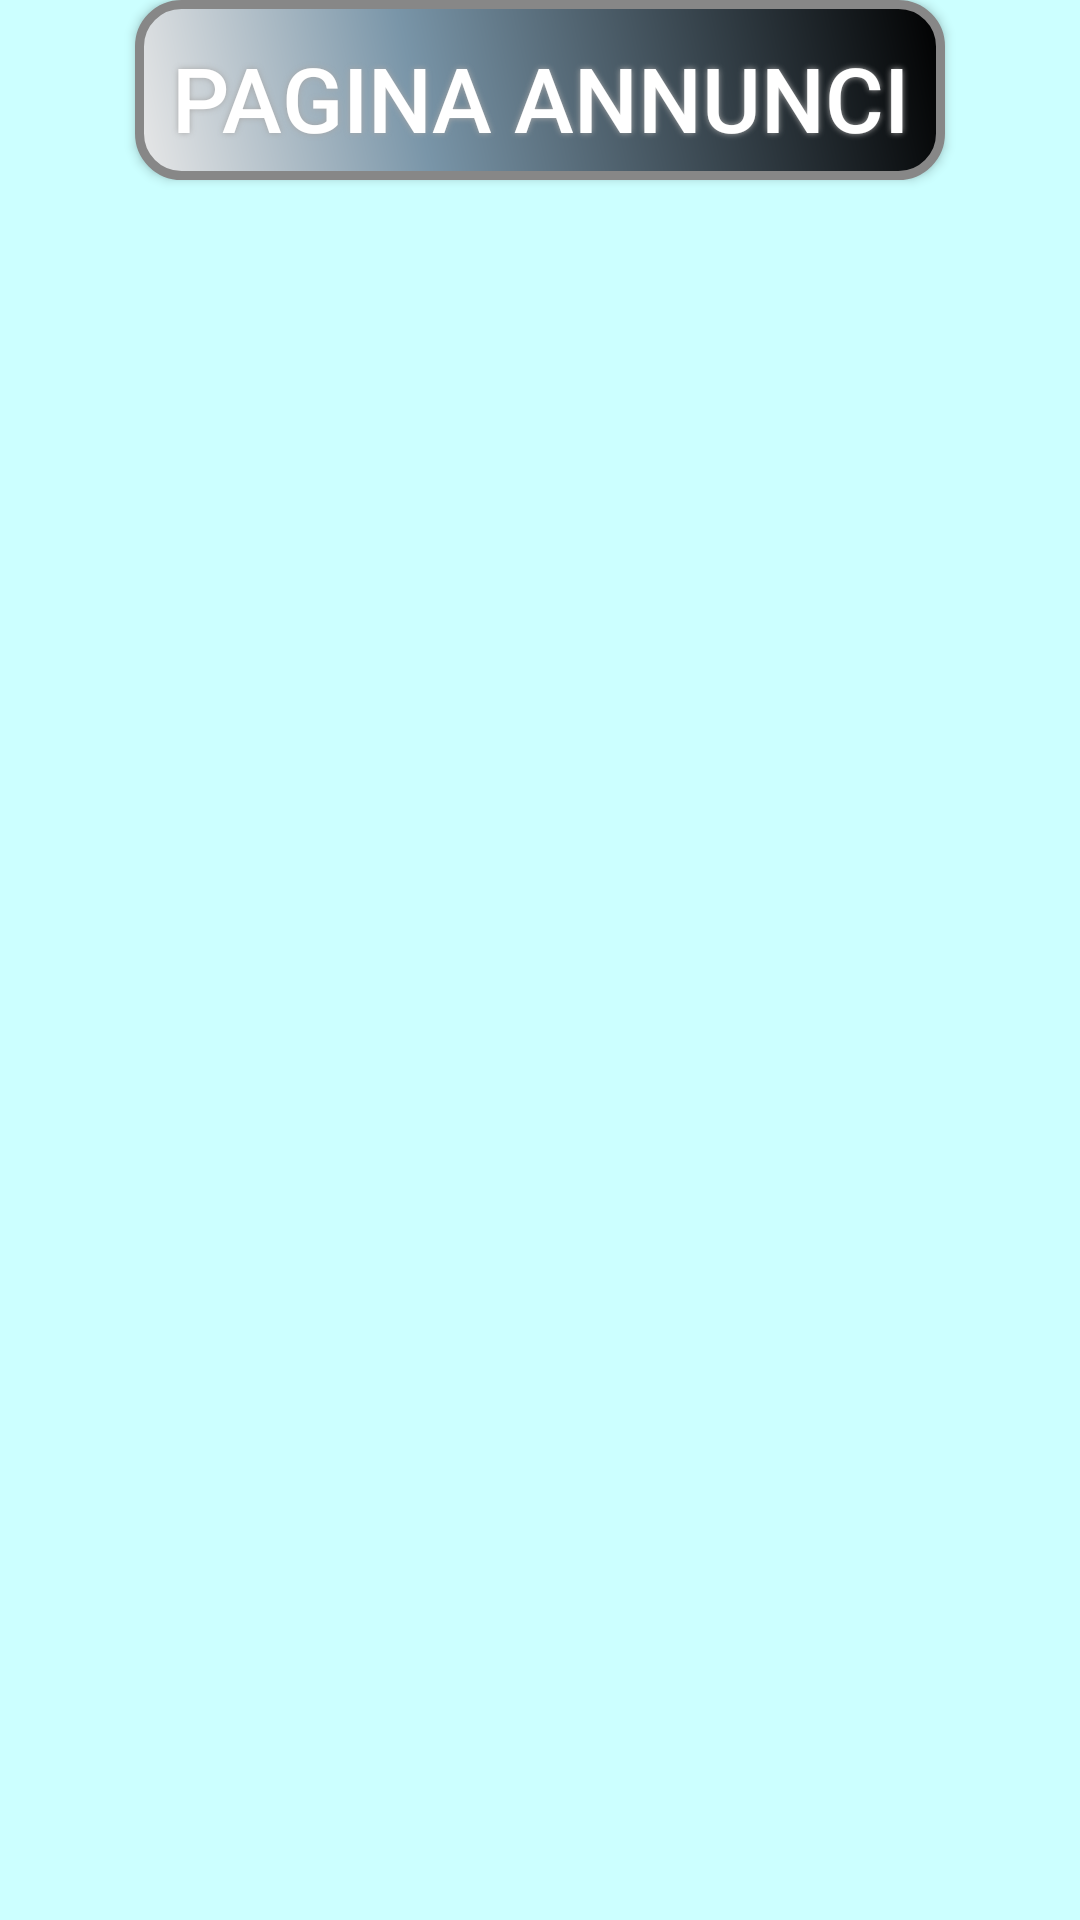

Produce the Android XML layout that renders to this screen, including the resource entries it uses.
<!-- AndroidManifest.xml: application theme TrasTheme -->
<!-- res/layout/content_main.xml -->
<?xml version="1.0" encoding="utf-8"?>
<LinearLayout
    xmlns:android="http://schemas.android.com/apk/res/android"
    xmlns:ads="http://schemas.android.com/apk/res-auto"
    android:layout_width="match_parent"
    android:layout_height="match_parent"
    android:gravity="center|top"
    android:orientation="vertical">






    <Button
        android:id="@+id/bottone3"
        android:layout_width="270dp"
        android:layout_height="60dp"
        android:background="@drawable/buttonshape"
        android:shadowColor="#A8A8A8"
        android:shadowDx="0"
        android:shadowDy="0"
        android:shadowRadius="5"
        android:text="Pagina annunci"
        android:textColor="#FFFFFF"
        android:textSize="30sp" />





    <ImageView
        android:id="@+id/imgView"
        android:layout_marginTop="10dp"
        android:layout_width="fill_parent"
        android:layout_height="0dp"
        android:layout_weight="1"></ImageView>



</LinearLayout>
<!-- resources referenced by this layout -->
<resources>
  <!-- drawable buttonshape (drawable) -->
  <?xml version="1.0" encoding="utf-8"?>
  <shape xmlns:android="http://schemas.android.com/apk/res/android"
      android:shape="rectangle" >
  
      <corners android:radius="14dp" />
  
      <gradient
          android:angle="45"
          android:centerColor="#7995A8"
          android:centerX="35%"
          android:endColor="#000000"
          android:startColor="#E8E8E8"
          android:type="linear" />
  
      <padding
          android:bottom="0dp"
          android:left="5dp"
          android:right="5dp"
          android:top="5dp" />
  
  
  
      <stroke
          android:width="3dp"
          android:color="#878787" />
  
  </shape>
  <style name="TrasTheme" parent="@style/Theme.AppCompat.Light.NoActionBar">
              <item name="android:background">#ccffff</item>
              <item name="android:windowBackground">@color/white_opaque</item>
              <item name="android:colorBackground">#b3ffb3</item>
              <item name="android:colorForeground">#000000</item>
  
          </style>
  <color name="white_opaque">#0099cc</color>
</resources>
